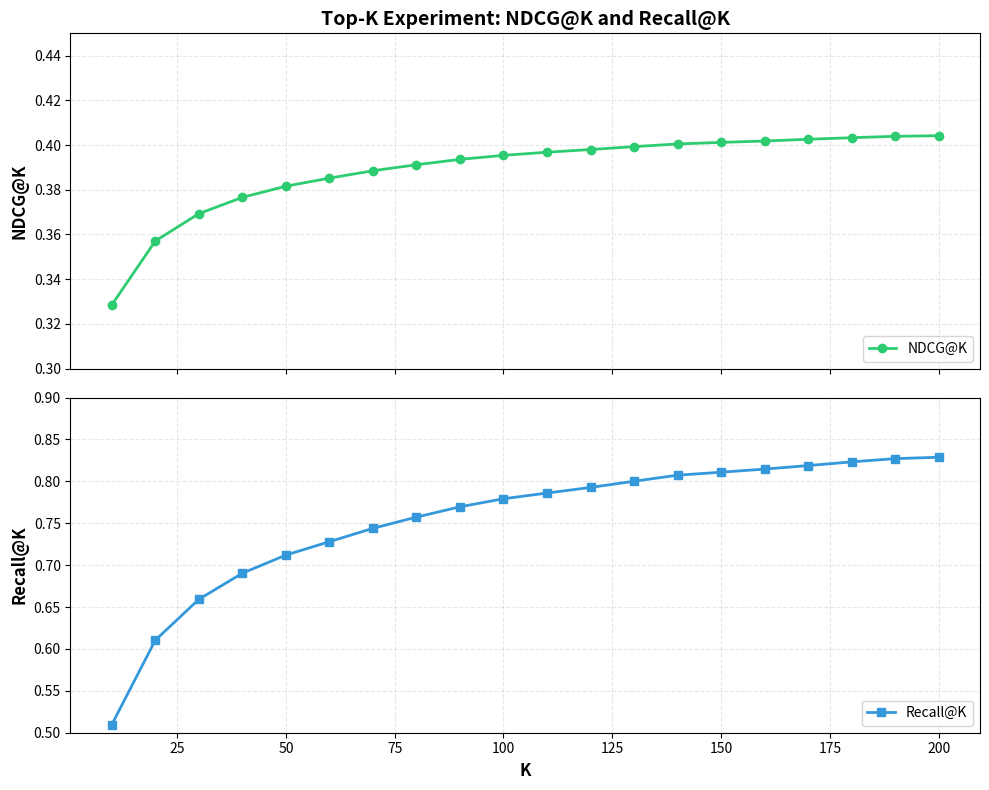

Write Python code to recreate this figure.
# # ========== 베이스라인 모델 비교 실험 시각화 ==========
# import matplotlib.pyplot as plt
# import numpy as np

# # Ablation study 결과
# models = ["ALS", "MF-BPR", "ALS + MF-BPR", "GNN", "Hybrid\n(ALS + MF-BPR)+GNN"]
# ndcg_50 = [0.1810, 0.1478, 0.1994, 0.0949, 0.3710]
# recall_50 = [0.2421, 0.2115, 0.2472, 0.2950, 0.7113]

# x = np.arange(len(models))
# width = 0.35

# fig, ax = plt.subplots(figsize=(10, 6))
# bars1 = ax.bar(x - width / 2, ndcg_50, width, label="NDCG@50", color="#2ecc71", edgecolor="black", linewidth=0.8)
# bars2 = ax.bar(x + width / 2, recall_50, width, label="Recall@50", color="#3498db", edgecolor="black", linewidth=0.8)

# ax.set_xlabel("Model", fontsize=12, fontweight="bold")
# ax.set_ylabel("Score", fontsize=12, fontweight="bold")
# ax.set_title("Baseline Comparison: NDCG@50 and Recall@50 by Model", fontsize=14, fontweight="bold")
# ax.set_xticks(x)
# ax.set_xticklabels(models, fontsize=10)
# ax.legend(loc="upper right", fontsize=10)
# ax.set_ylim(0, 0.85)
# ax.grid(axis="y", alpha=0.3, linestyle="--")

# # 막대 위에 값 표시
# def add_value_labels(bars):
#     for bar in bars:
#         height = bar.get_height()
#         ax.annotate(
#             f"{height:.3f}",
#             xy=(bar.get_x() + bar.get_width() / 2, height),
#             xytext=(0, 3),
#             textcoords="offset points",
#             ha="center",
#             va="bottom",
#             fontsize=8,
#             fontweight="bold",
#         )

# add_value_labels(bars1)
# add_value_labels(bars2)

# plt.tight_layout()
# plt.show()


# # ========== 하이퍼파라미터 실험 시각화 ==========
# import matplotlib.pyplot as plt
# import numpy as np

# # 데이터: (Parameter, Value, NDCG, Recall) — baseline (default) 제외
# HP_DATA = [
#     # ALS weight
#     ("ALS weight", "0", 0.183638724, 0.278755828),
#     ("ALS weight", "0.2", 0.365565189, 0.71090026),
#     ("ALS weight", "0.4", 0.371008886, 0.71129513),
#     ("ALS weight", "0.6", 0.392414027, 0.71217089),
#     ("ALS weight", "0.8", 0.404795818, 0.712819349),
#     ("ALS weight", "1", 0.398563437, 0.696654782),
#     # ALS factors
#     ("ALS factors", "16", 0.108699835, 0.263595295),
#     ("ALS factors", "32", 0.191905906, 0.416876874),
#     ("ALS factors", "64", 0.291574272, 0.578443588),
#     ("ALS factors", "128", 0.371008886, 0.71129513),
#     # ALS alpha
#     ("ALS alpha", "0.5", 0.292690628, 0.609283993),
#     ("ALS alpha", "1", 0.346290804, 0.674038057),
#     ("ALS alpha", "1.5", 0.371008886, 0.71129513),
#     ("ALS alpha", "2", 0.379746609, 0.73096977),
#     # ALS regularization
#     ("ALS regularization", "0.01", 0.37067412, 0.710900702),
#     ("ALS regularization", "0.03", 0.371008886, 0.71129513),
#     ("ALS regularization", "0.1", 0.37000126, 0.710994577),
#     ("ALS regularization", "0.3", 0.369939694, 0.710710271),
#     # GNN embedding_dim
#     ("GNN embedding_dim", "8", 0.371008886, 0.71129513),
#     ("GNN embedding_dim", "16", 0.370754488, 0.711232402),
#     ("GNN embedding_dim", "32", 0.370177711, 0.711399827),
#     ("GNN embedding_dim", "64", 0.369424138, 0.711406145),
#     # GNN layers
#     ("GNN layers", "1", 0.373563611, 0.709807989),
#     ("GNN layers", "2", 0.371008886, 0.71129513),
#     ("GNN layers", "3", 0.367962458, 0.710793584),
#     # GNN learning_rate
#     ("GNN learning_rate", "0.0001", 0.37140211, 0.711008845),
#     ("GNN learning_rate", "0.0005", 0.369963777, 0.710571728),
#     ("GNN learning_rate", "0.001", 0.371008886, 0.71129513),
#     ("GNN learning_rate", "0.005", 0.369209145, 0.709052269),
# ]

# param_groups = {}
# for param, val, ndcg, rec in HP_DATA:
#     if param not in param_groups:
#         param_groups[param] = {"values": [], "ndcg": [], "recall": []}
#     param_groups[param]["values"].append(val)
#     param_groups[param]["ndcg"].append(ndcg)
#     param_groups[param]["recall"].append(rec)

# n_params = len(param_groups)
# fig, axes = plt.subplots(2, 4, figsize=(16, 10))
# axes = axes.flatten()

# for idx, (param_name, data) in enumerate(param_groups.items()):
#     ax = axes[idx]
#     x = np.arange(len(data["values"]))
#     width = 0.35
#     bars1 = ax.bar(x - width / 2, data["ndcg"], width, label="NDCG@50", color="#2ecc71", edgecolor="black", linewidth=0.8)
#     bars2 = ax.bar(x + width / 2, data["recall"], width, label="Recall@50", color="#3498db", edgecolor="black", linewidth=0.8)
#     ax.set_title(param_name, fontsize=11, fontweight="bold")
#     ax.set_xticks(x)
#     ax.set_xticklabels(data["values"], fontsize=9)
#     ax.set_ylabel("Score", fontsize=9)
#     ax.legend(loc="upper right", fontsize=8)
#     ax.grid(axis="y", alpha=0.3, linestyle="--")
#     ax.set_ylim(0, 0.85)

# if n_params < len(axes):
#     for j in range(n_params, len(axes)):
#         axes[j].set_visible(False)

# fig.suptitle("Hyperparameter Sensitivity: NDCG@50 and Recall@50", fontsize=14, fontweight="bold", y=1.02)
# plt.tight_layout()
# plt.show()


# ========== Top-K 실험 시각화 ==========
import matplotlib.pyplot as plt
import numpy as np

K_VALUES = [10, 20, 30, 40, 50, 60, 70, 80, 90, 100, 110, 120, 130, 140, 150, 160, 170, 180, 190, 200]
NDCG_AT_K = [0.3285, 0.3571, 0.3693, 0.3766, 0.3816, 0.3852, 0.3885, 0.3912, 0.3936, 0.3954, 0.3968, 0.3980, 0.3993, 0.4005, 0.4012, 0.4018, 0.4026, 0.4033, 0.4039, 0.4042]
RECALL_AT_K = [0.5098, 0.6105, 0.6592, 0.6904, 0.7120, 0.7280, 0.7439, 0.7573, 0.7696, 0.7792, 0.7860, 0.7927, 0.8001, 0.8073, 0.8109, 0.8146, 0.8188, 0.8232, 0.8271, 0.8287]

fig, (ax1, ax2) = plt.subplots(2, 1, figsize=(10, 8), sharex=True)

ax1.plot(K_VALUES, NDCG_AT_K, "o-", color="#2ecc71", linewidth=2, markersize=6, label="NDCG@K")
ax1.set_ylabel("NDCG@K", fontsize=12, fontweight="bold")
ax1.set_title("Top-K Experiment: NDCG@K and Recall@K", fontsize=14, fontweight="bold")
ax1.legend(loc="lower right")
ax1.grid(alpha=0.3, linestyle="--")
ax1.set_ylim(0.3, 0.45)

ax2.plot(K_VALUES, RECALL_AT_K, "s-", color="#3498db", linewidth=2, markersize=6, label="Recall@K")
ax2.set_xlabel("K", fontsize=12, fontweight="bold")
ax2.set_ylabel("Recall@K", fontsize=12, fontweight="bold")
ax2.legend(loc="lower right")
ax2.grid(alpha=0.3, linestyle="--")
ax2.set_ylim(0.5, 0.9)

plt.tight_layout()
plt.show()
